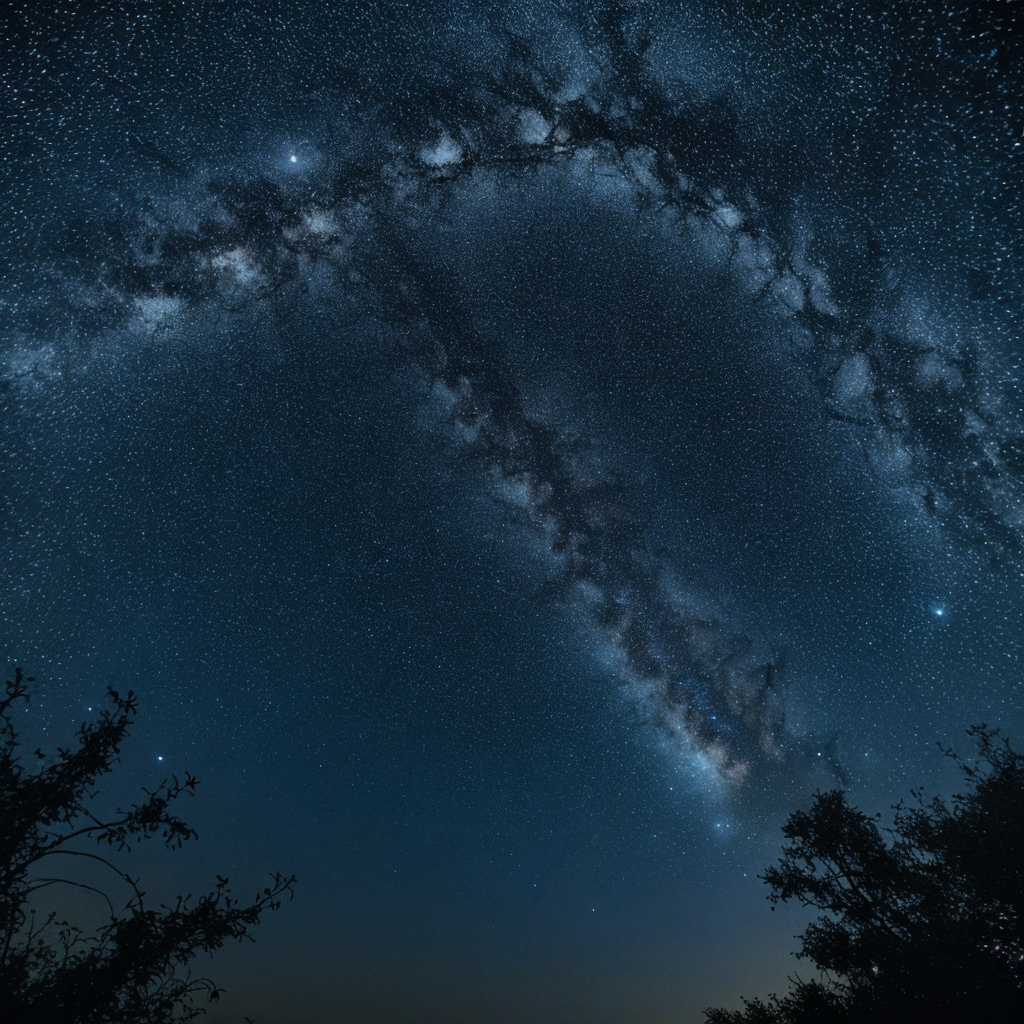
Generation parameters embedded in this image by AUTOMATIC1111 Stable Diffusion web UI or a fork of it (Forge, ...) (PNG 'parameters' text chunk):
night sky full of stars, cinematic
Steps: 20, Sampler: DPM++ 2M Karras, CFG scale: 7, Seed: 2750066704, Size: 512x512, Model hash: 62bb78983a, Model: epicphotogasm_lastUnicorn, VAE hash: c6a580b13a, VAE: vae-ft-mse-840000-ema-pruned.ckpt, Denoising strength: 0.7, Hires upscale: 2, Hires upscaler: 4x_NMKD-Superscale-SP_178000_G, Refiner: Realistic_Vision_V6.0_NV_B1 [d6416e8b3b], Refiner switch at: 0.8, Version: v1.6.0-2-g4afaaf8a